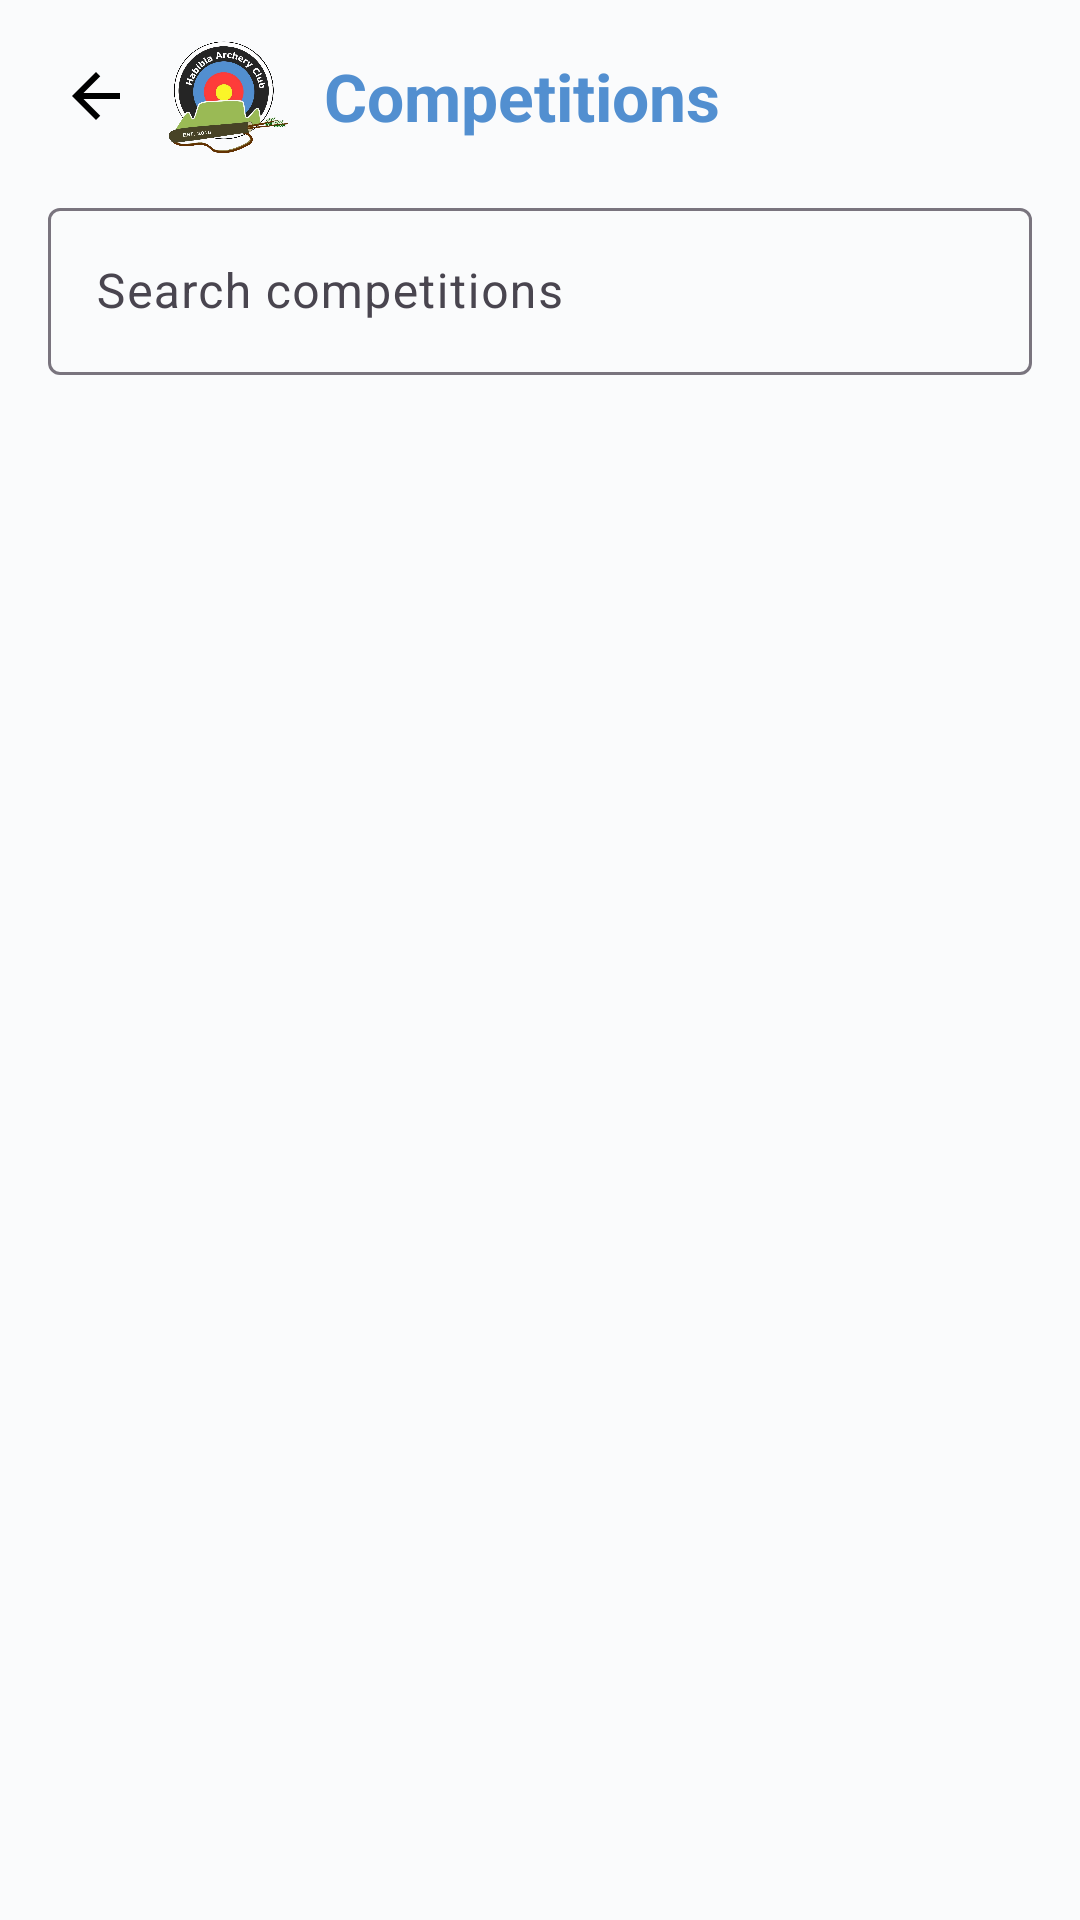

Write the Android layout XML for this screen, with the resource values it uses.
<!-- AndroidManifest.xml: application theme Theme.HACPrototype -->
<!-- res/layout/fragment_competition.xml -->
<?xml version="1.0" encoding="utf-8"?>
<LinearLayout xmlns:android="http://schemas.android.com/apk/res/android"
    android:layout_width="match_parent"
    android:layout_height="match_parent"
    android:background="@color/habibia_background"
    android:orientation="vertical">

    <LinearLayout
        android:layout_width="match_parent"
        android:layout_height="wrap_content"
        android:gravity="center_vertical"
        android:orientation="horizontal"
        android:paddingStart="8dp"
        android:paddingTop="8dp"
        android:paddingEnd="16dp"
        android:paddingBottom="8dp">

        <ImageButton
            android:id="@+id/backButton"
            android:layout_width="48dp"
            android:layout_height="48dp"
            android:background="?attr/selectableItemBackgroundBorderless"
            android:contentDescription="@string/cd_back"
            android:padding="12dp"
            android:src="@drawable/ic_back" />

        <ImageView
            android:layout_width="@dimen/header_logo"
            android:layout_height="@dimen/header_logo"
            android:contentDescription="@string/cd_logo"
            android:src="@drawable/logo" />

        <TextView
            style="@style/Text.Habibia.Title"
            android:layout_width="0dp"
            android:layout_height="wrap_content"
            android:layout_marginStart="12dp"
            android:layout_weight="1"
            android:text="Competitions" />
    </LinearLayout>

    <com.google.android.material.textfield.TextInputLayout
        style="@style/Widget.Material3.TextInputLayout.OutlinedBox"
        android:layout_width="match_parent"
        android:layout_height="wrap_content"
        android:layout_marginStart="16dp"
        android:layout_marginEnd="16dp"
        android:hint="Search competitions">

        <com.google.android.material.textfield.TextInputEditText
            android:id="@+id/searchCompetitionsInput"
            android:layout_width="match_parent"
            android:layout_height="wrap_content"
            android:imeOptions="actionSearch"
            android:inputType="text" />
    </com.google.android.material.textfield.TextInputLayout>

    <ScrollView
        android:layout_width="match_parent"
        android:layout_height="0dp"
        android:layout_marginTop="8dp"
        android:layout_weight="1">

        <LinearLayout
            android:id="@+id/competitionsListContainer"
            android:layout_width="match_parent"
            android:layout_height="wrap_content"
            android:orientation="vertical"
            android:padding="16dp" />
    </ScrollView>
</LinearLayout>
<!-- resources referenced by this layout -->
<resources>
  <color name="habibia_background">#FFFAFBFC</color>
  <dimen name="header_logo">40dp</dimen>
  <!-- drawable ic_back (drawable) -->
  <?xml version="1.0" encoding="utf-8"?>
  <vector xmlns:android="http://schemas.android.com/apk/res/android"
      android:width="24dp"
      android:height="24dp"
      android:viewportWidth="24"
      android:viewportHeight="24">
      <path
          android:fillColor="#FF000000"
          android:pathData="M20,11H7.83l5.59,-5.59L12,4l-8,8 8,8 1.41,-1.41L7.83,13H20v-2z" />
  </vector>
  
  <string name="cd_back">Back</string>
  <string name="cd_logo">Habibia Archery Club logo</string>
  <style name="Text.Habibia.Title" parent="TextAppearance.Material3.TitleLarge">
          <item name="android:textColor">@color/habibia_blue</item>
          <item name="android:textStyle">bold</item>
          <item name="android:fontFamily">sans-serif-medium</item>
      </style>
  <style name="Theme.HACPrototype" parent="Base.Theme.HACPrototype" />
  <color name="habibia_blue">#FF528FD0</color>
  <color name="habibia_green">#FF9ABA55</color>
  <color name="habibia_text_on_green">#FF000000</color>
  <color name="habibia_text_on_dark">#FFFFFFFF</color>
  <color name="habibia_red">#FFFE3B3A</color>
  <color name="habibia_black">#FF000000</color>
  <color name="habibia_surface">#FFFFFFFF</color>
  <color name="habibia_text_primary">#FF000000</color>
  <style name="Widget.Habibia.Card" parent="Widget.Material3.CardView.Elevated">
          <item name="cardBackgroundColor">@color/habibia_surface</item>
          <item name="cardCornerRadius">@dimen/radius_md</item>
          <item name="cardElevation">@dimen/card_elevation</item>
          <item name="strokeWidth">0dp</item>
      </style>
  <style name="Widget.Habibia.BottomNav" parent="Widget.Material3.BottomNavigationView">
          <item name="backgroundTint">@color/habibia_surface</item>
          <item name="itemIconTint">@color/habibia_bottom_nav_color</item>
          <item name="itemTextColor">@color/habibia_bottom_nav_color</item>
          <item name="itemActiveIndicatorStyle">@style/Widget.Habibia.BottomNav.ActiveIndicator</item>
          <item name="labelVisibilityMode">labeled</item>
          <item name="elevation">8dp</item>
      </style>
  <style name="Widget.Habibia.Button" parent="Widget.Material3.Button">
          <item name="backgroundTint">@color/habibia_green</item>
          <item name="android:textColor">@color/habibia_text_on_green</item>
          <item name="cornerRadius">@dimen/radius_sm</item>
          <item name="android:minHeight">@dimen/touch_min</item>
          <item name="android:textAllCaps">false</item>
          <item name="android:fontFamily">sans-serif-medium</item>
      </style>
  <dimen name="radius_md">12dp</dimen>
  <dimen name="card_elevation">2dp</dimen>
  <style name="Widget.Habibia.BottomNav.ActiveIndicator" parent="Widget.Material3.BottomNavigationView.ActiveIndicator">
          <item name="android:color">#339ABA55</item>
      </style>
  <dimen name="radius_sm">8dp</dimen>
  <dimen name="touch_min">48dp</dimen>
</resources>
